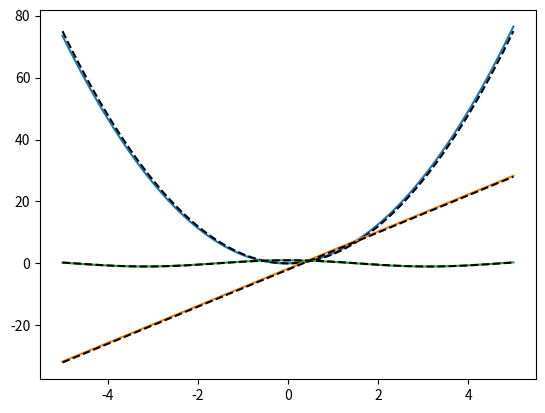
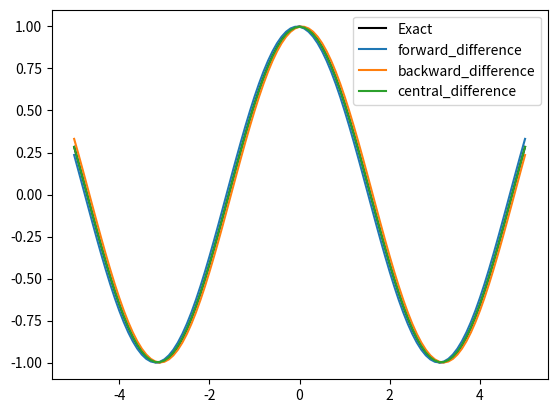
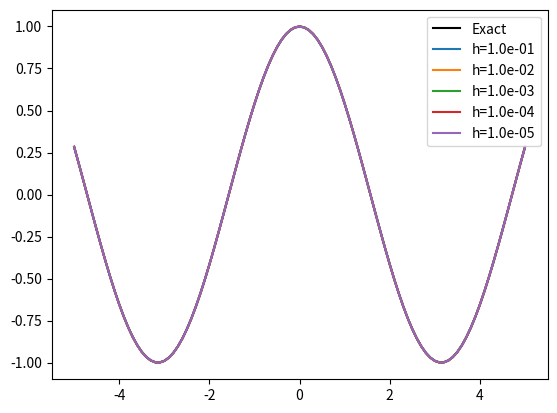
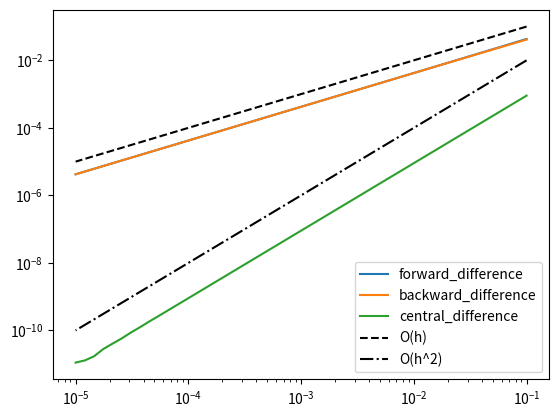

Python code for these plots, in order:
__author__ = "Alex Muirhead"

import matplotlib.pyplot as plt
import numpy as np

# ====================== Construct difference functions ======================


def forward_difference(f, x, h):
    # Accuracy: O(h)
    approx = (f(x+h) - f(x)) / h
    return approx


def backward_difference(f, x, h):
    # Accuracy: O(h)
    approx = (f(x) - f(x-h)) / h
    return approx


def central_difference(f, x, h):
    # Accuracy: O(h**2)
    approx = (f(x+h) - f(x-h)) / (2*h)
    return approx


# ===================== Construct mathematical functions =====================


def f_a(x):
    # Analytical derivative: 3*x**2
    return x**3


def df_a(x):
    return 3*x**2


def f_b(x):
    # Analytical derivative: 6*x - 2
    return 3*x**2 - 2*x


def df_b(x):
    return 6*x - 2


def f_c(x):
    # Analytical derivative: cos(x)
    return np.sin(x)


def df_c(x):
    return np.cos(x)


# ========================== Plotting Approximations =========================

domain = np.linspace(-5, 5, num=101)  # Generate 101 numbers in domain

# Test different functions

fig, ax = plt.subplots()

for f, df in zip((f_a, f_b, f_c), (df_a, df_b, df_c)):
    approx = forward_difference(f, domain, h=1E-01)
    ax.plot(domain, approx)
    ax.plot(domain, df(domain), color='k', linestyle='--')

plt.show()

# Test different approximations (using Function C)

fig, ax = plt.subplots()
ax.plot(domain, df_c(domain), label="Exact", color="black")

for diff in (forward_difference, backward_difference, central_difference):
    approx = diff(f_c, domain, h=1E-01)
    ax.plot(domain, approx, label=diff.__name__)

ax.legend()
plt.show()

# Test different step sizes / values of h (using Function C & central diff)

fig, ax = plt.subplots()
ax.plot(domain, df_c(domain), label="Exact", color="black")

for h in np.geomspace(1E-01, 1E-05, num=5):
    approx = central_difference(f_c, domain, h=h)
    ax.plot(domain, approx, label=f"h={h:.1e}")

ax.legend()
plt.show()

# Show convergence of function approximations (using Function C)

fig, ax = plt.subplots()

step_sizes = np.geomspace(1E-01, 1E-05)
for diff in (forward_difference, backward_difference, central_difference):
    approx = diff(f_c, x=1, h=step_sizes)  # Do at x=1 for now
    error = np.abs(approx - df_c(x=1))
    ax.loglog(step_sizes, error, label=diff.__name__)

ax.loglog(step_sizes, step_sizes, "k--", label="O(h)")
ax.loglog(step_sizes, step_sizes**2, "k-.", label="O(h^2)")

ax.legend()
plt.show()
